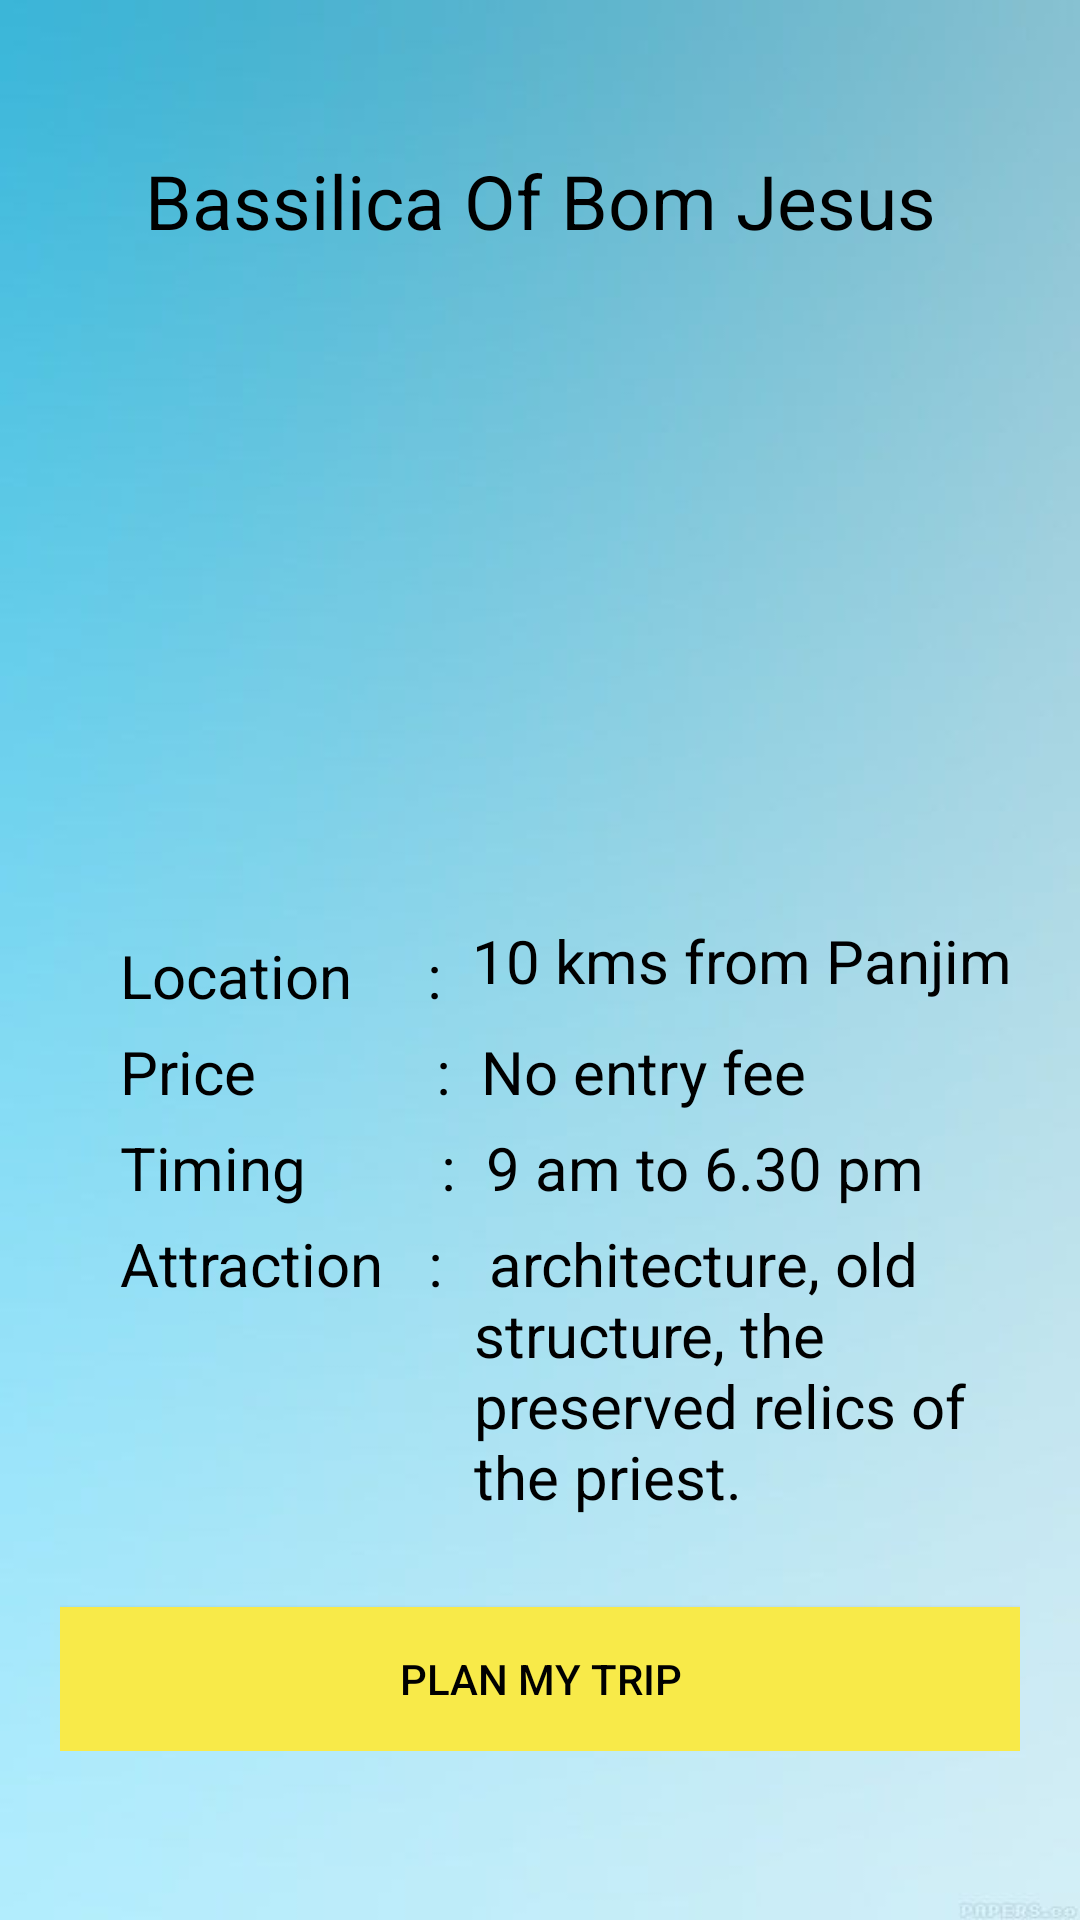

The Android layout XML behind this screen, and the referenced resources:
<!-- AndroidManifest.xml: application theme Theme.Yatrika_Travel -->
<!-- res/layout/basilica_church.xml -->
<?xml version="1.0" encoding="utf-8"?>
<ScrollView xmlns:android="http://schemas.android.com/apk/res/android"
    xmlns:app="http://schemas.android.com/apk/res-auto"
    xmlns:tools="http://schemas.android.com/tools"
    android:layout_width="match_parent"
    android:layout_height="match_parent"
    tools:context="LoginProcess.BasilicaChurch"
    android:background="@drawable/plain_sky">

    <LinearLayout
        android:layout_width="match_parent"
        android:layout_height="match_parent"
        android:layout_margin="20dp"
        android:orientation="vertical">

        <ImageView
            android:layout_width="wrap_content"
            android:layout_height="wrap_content"
            android:src="@drawable/simple_back_icon"
            app:tint="@color/black"
            android:onClick="openGoaHistoricals"/>

        <TextView
            android:layout_width="match_parent"
            android:layout_height="wrap_content"
            android:layout_marginTop="30dp"
            android:text="Bassilica Of Bom Jesus"
            android:gravity="center"
            android:textSize="25dp"
            android:textColor="@color/black"/>

        <ImageView
            android:layout_width="wrap_content"
            android:layout_height="218dp"
            android:layout_marginHorizontal="40dp"
            android:src="@drawable/basilica" />
        <RelativeLayout
            android:layout_width="wrap_content"
            android:layout_height="wrap_content">


            <TextView
                android:id="@+id/location"
                android:layout_width="wrap_content"
                android:layout_height="wrap_content"
                android:layout_marginTop="10dp"
                android:layout_marginLeft="20dp"
                android:text="Location     : "
                android:textSize="20dp"
                android:textColor="@color/black"/>

            <TextView
                android:layout_width="match_parent"
                android:layout_height="wrap_content"
                android:layout_toRightOf="@+id/location"
                android:layout_marginTop="5dp"
                android:layout_marginLeft="5dp"
                android:text="10 kms from Panjim"
                android:textSize="20dp"
                android:textColor="@color/black"/>

        </RelativeLayout>



        <TextView
            android:layout_width="match_parent"
            android:layout_height="wrap_content"
            android:layout_marginTop="5dp"
            android:layout_marginLeft="20dp"
            android:text="Price            :  No entry fee"
            android:textSize="20dp"
            android:textColor="@color/black"/>

        <TextView
            android:layout_width="match_parent"
            android:layout_height="wrap_content"
            android:layout_marginTop="5dp"
            android:layout_marginLeft="20dp"
            android:text="Timing         :  9 am to 6.30 pm"
            android:textSize="20dp"
            android:textColor="@color/black"/>

        <RelativeLayout
            android:layout_width="wrap_content"
            android:layout_height="wrap_content">

            <TextView
                android:id="@+id/attraction"
                android:layout_width="wrap_content"
                android:layout_height="wrap_content"
                android:layout_marginTop="5dp"
                android:layout_marginLeft="20dp"
                android:text="Attraction   : "
                android:textSize="20dp"
                android:textColor="@color/black"/>

            <TextView
                android:layout_width="match_parent"
                android:layout_height="wrap_content"
                android:layout_toRightOf="@+id/attraction"
                android:layout_marginTop="5dp"
                android:layout_marginLeft="5dp"
                android:text=" architecture, old structure, the preserved relics of the priest."
                android:textSize="20dp"
                android:textColor="@color/black"/>


        </RelativeLayout>

        <Button
            android:id="@+id/basilicaTrip"
            android:layout_width="match_parent"
            android:layout_height="wrap_content"
            android:layout_marginTop="30dp"
            android:background="@color/primary_color"
            android:text="Plan my trip"
            android:textColor="@color/black"/>

    </LinearLayout>

</ScrollView>
<!-- resources referenced by this layout -->
<resources>
  <color name="black">#FF000000</color>
  <color name="primary_color">#F8EA49</color>
  <!-- drawable plain_sky: jpg bitmap (drawable, 9536 bytes) -->
  <style name="Theme.Yatrika_Travel" parent="Theme.MaterialComponents.DayNight.NoActionBar.Bridge">
          
          <item name="colorPrimary">@color/purple_500</item>
          <item name="colorPrimaryVariant">@color/purple_700</item>
          <item name="colorOnPrimary">@color/white</item>
          
          <item name="colorSecondary">@color/teal_200</item>
          <item name="colorSecondaryVariant">@color/teal_700</item>
          <item name="colorOnSecondary">@color/black</item>
          
          <item name="android:statusBarColor" tools:targetApi="l">?attr/colorPrimaryVariant</item>
          
      </style>
  <color name="purple_500">#FF6200EE</color>
  <color name="purple_700">#FF3700B3</color>
  <color name="white">#FFFFFFFF</color>
  <color name="teal_200">#FF03DAC5</color>
  <color name="teal_700">#FF018786</color>
</resources>
